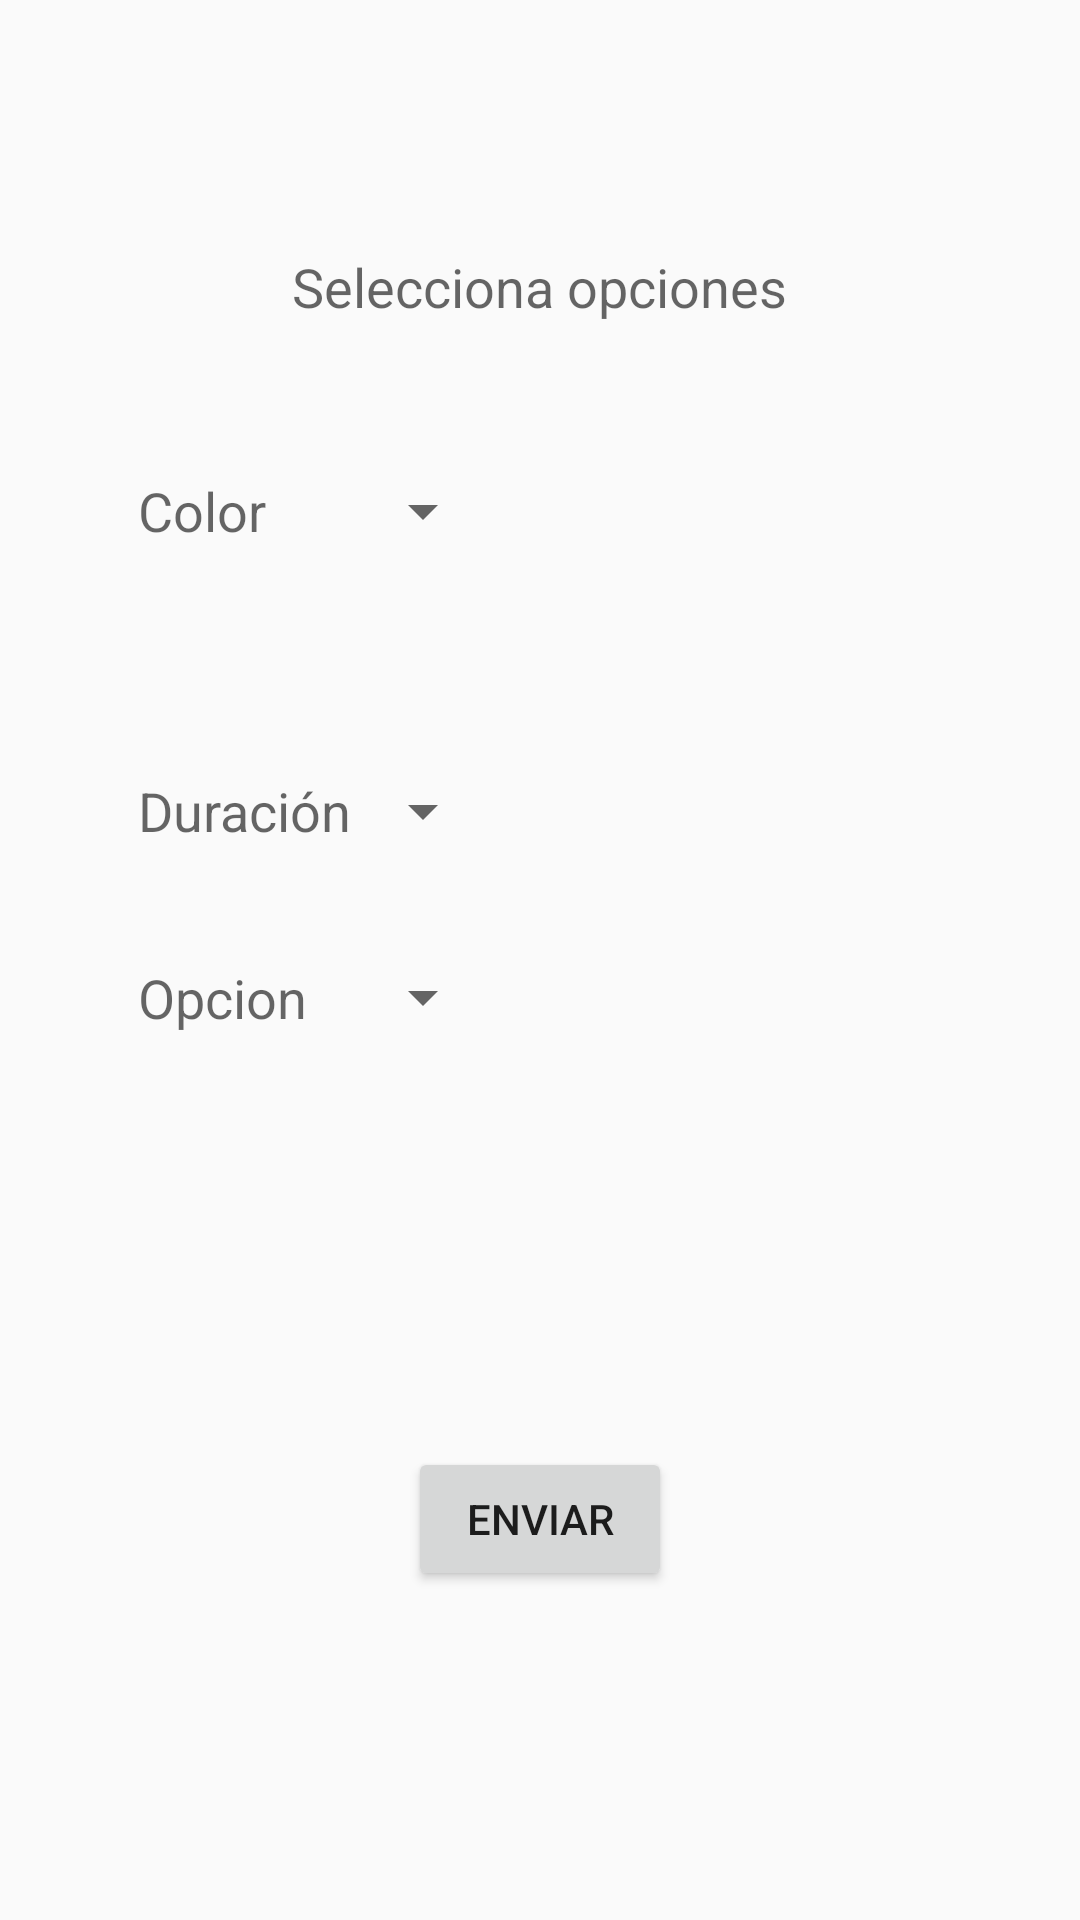

Reconstruct the res/layout file that produces this screen, plus the resources it refers to.
<!-- AndroidManifest.xml: application theme AppTheme -->
<!-- res/layout/activity_dimmer.xml -->
<?xml version="1.0" encoding="utf-8"?>
<LinearLayout xmlns:android="http://schemas.android.com/apk/res/android"
    android:orientation="vertical" android:layout_width="match_parent"
    android:layout_height="match_parent"
    android:gravity="center_vertical"
    android:weightSum="1">


    <TextView
        android:layout_width="wrap_content"
        android:layout_height="37dp"
        android:textAppearance="?android:attr/textAppearanceMedium"
        android:text="Selecciona opciones"
        android:id="@+id/textIntercalar1"
        android:layout_gravity="center_horizontal" />

    <TableLayout
        android:layout_width="268dp"
        android:layout_height="362dp"
        android:layout_gravity="center_horizontal">

        <TableRow
            android:layout_width="match_parent"
            android:layout_height="match_parent">

            <TextView
                android:layout_width="wrap_content"
                android:layout_height="wrap_content"
                android:textAppearance="?android:attr/textAppearanceMedium"
                android:text="Color"
                android:id="@+id/textView"
                android:layout_gravity="center_vertical" />

            <Spinner
                android:layout_width="match_parent"
                android:layout_height="100dp"
                android:id="@+id/spinnerColor1"
                android:spinnerMode="dialog"
                android:layout_gravity="top|center_horizontal"
                android:layout_column="2" />
        </TableRow>

        <TableRow
            android:layout_width="match_parent"
            android:layout_height="match_parent">

            <TextView
                android:layout_width="wrap_content"
                android:layout_height="wrap_content"
                android:textAppearance="?android:attr/textAppearanceMedium"
                android:text="Duración"
                android:id="@+id/textView2"
                android:layout_gravity="center_vertical" />

            <Spinner
                android:layout_width="match_parent"
                android:layout_height="100dp"
                android:id="@+id/spinnerDuracion1"
                android:spinnerMode="dialog"
                android:layout_gravity="center_horizontal"
                android:layout_column="2" />
        </TableRow>

        <TableRow
            android:layout_width="match_parent"
            android:layout_height="match_parent"
            android:orientation="vertical">

            <TextView
                android:layout_width="wrap_content"
                android:layout_height="wrap_content"
                android:textAppearance="?android:attr/textAppearanceMedium"
                android:text="Opcion"
                android:id="@+id/textView5"
                android:layout_column="0" />

            <Spinner android:id="@+id/spinnerDimmer1"
                android:layout_column="2"
                android:spinnerMode="dialog" />
        </TableRow>

    </TableLayout>

    <LinearLayout
        android:orientation="horizontal"
        android:layout_width="wrap_content"
        android:layout_height="74dp"
        android:layout_gravity="center_horizontal">

        <Button
            android:layout_width="wrap_content"
            android:layout_height="wrap_content"
            android:text="Enviar"
            android:id="@+id/botonEnviaBlink" />
    </LinearLayout>

</LinearLayout>
<!-- resources referenced by this layout -->
<resources>
  <style name="AppTheme" parent="Theme.AppCompat.Light.DarkActionBar">
          
          <item name="colorPrimary">@color/colorPrimary</item>
          <item name="colorPrimaryDark">@color/colorPrimaryDark</item>
          <item name="colorAccent">@color/colorAccent</item>
  
      </style>
  <color name="colorPrimary">#3F51B5</color>
  <color name="colorPrimaryDark">#303F9F</color>
  <color name="colorAccent">#FF4081</color>
</resources>
